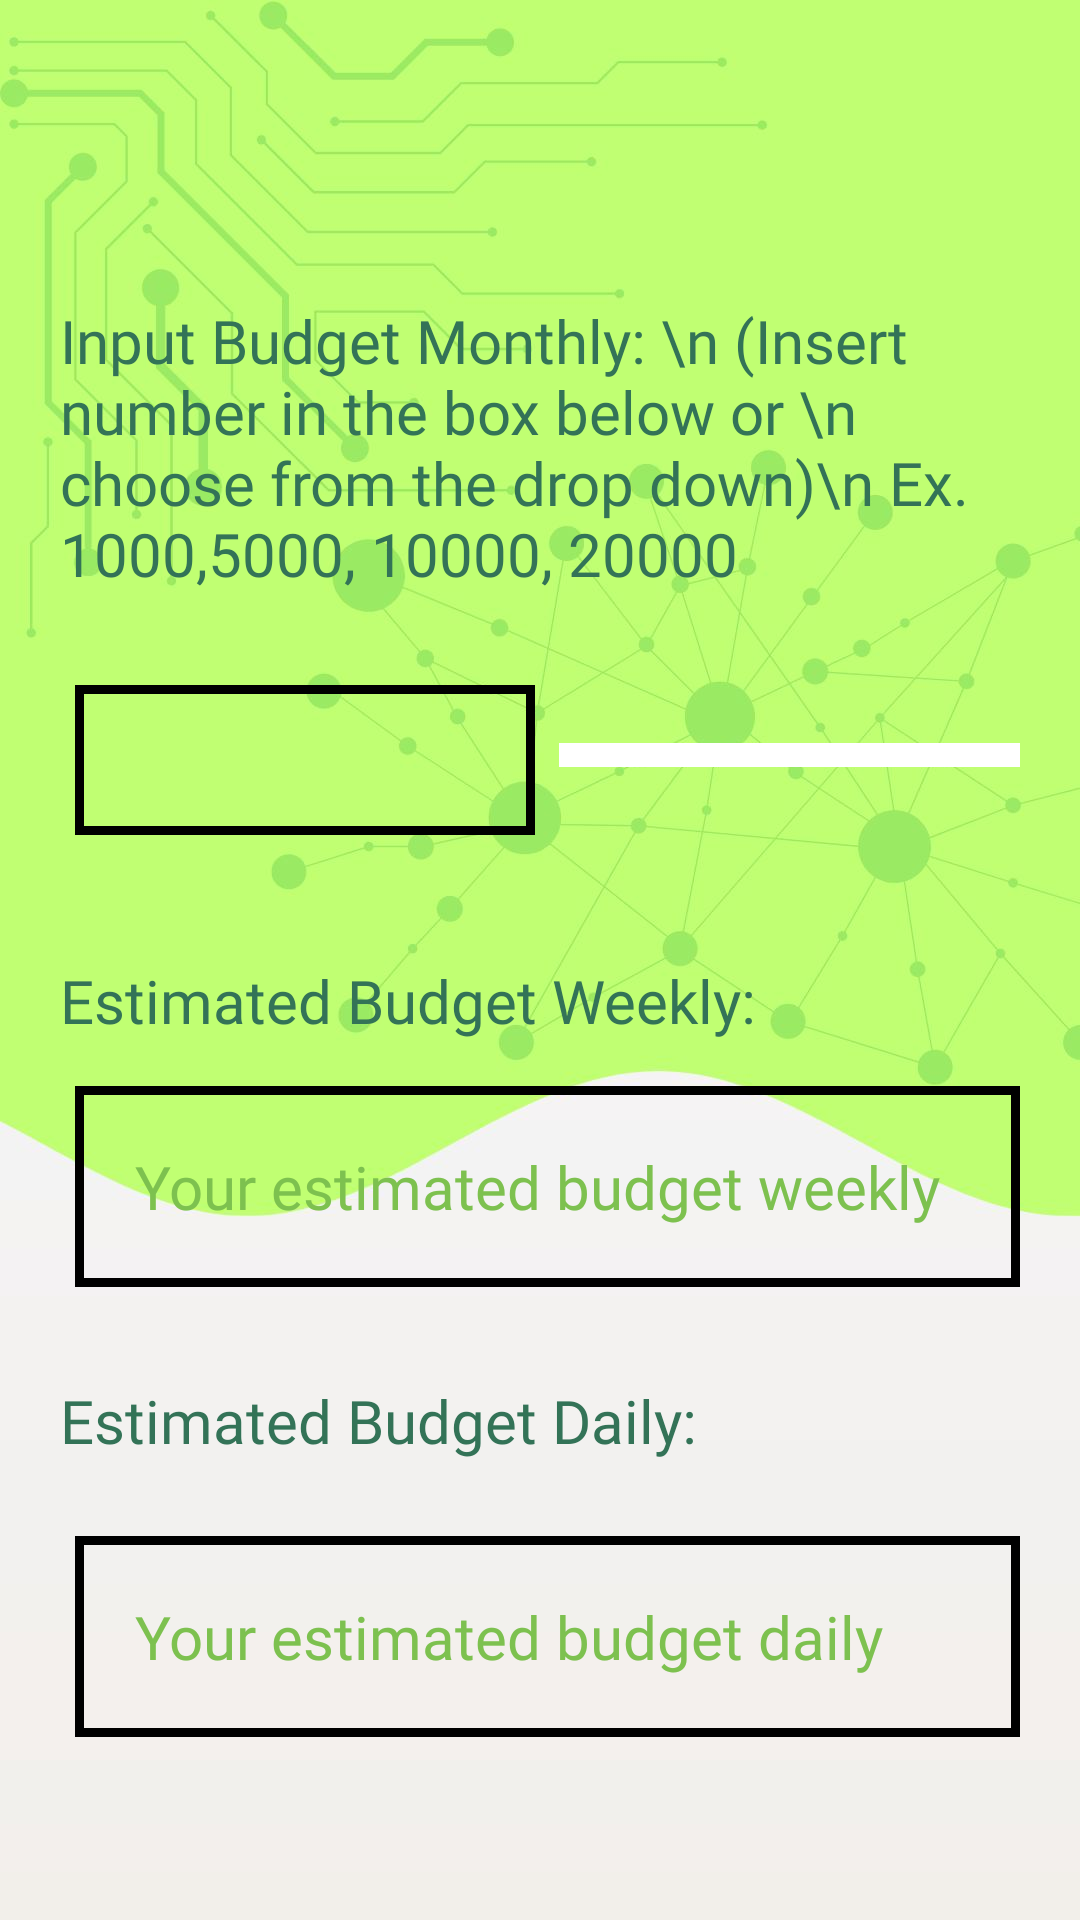

Layout XML and referenced resources for this Android screen:
<!-- AndroidManifest.xml: application theme Theme.MyApplication -->
<!-- res/layout/fragment_configure_budget.xml -->
<?xml version="1.0" encoding="utf-8"?>
<ScrollView xmlns:android="http://schemas.android.com/apk/res/android"
    xmlns:app="http://schemas.android.com/apk/res-auto"
    android:layout_width="match_parent"
    android:layout_height="match_parent"
    xmlns:tools="http://schemas.android.com/tools"
    android:padding="20dp"
    android:background="@drawable/bg3">

    <RelativeLayout
        android:layout_width="match_parent"
        android:layout_height="wrap_content">

        
        <TextView
            android:id="@+id/textViewMonthly"
            android:layout_width="match_parent"
            android:layout_height="wrap_content"
            android:layout_marginTop="80dp"
            android:fontFamily="@font/anton"
            android:text="Input Budget Monthly: \n (Insert number in the box below or \n choose from the drop down)\n Ex. 1000,5000, 10000, 20000"
            android:textColor="@color/olive_green"
            android:textSize="20sp" />

        <LinearLayout
            android:layout_width="match_parent"
            android:layout_height="wrap_content"
            android:layout_below="@id/textViewMonthly"
            android:layout_marginTop="15dp">

            <com.google.android.material.textfield.TextInputLayout
                android:id="@+id/InputBudgetMonthly"
                android:layout_width="0dp"
                android:layout_height="wrap_content"
                android:layout_marginTop="10dp"
                app:counterOverflowTextAppearance="@color/olive_green"
                android:layout_marginStart="5dp"
                android:layout_weight="1"
                >

                <EditText
                    android:layout_width="match_parent"
                    android:layout_height="50dp"
                    android:textColor="@color/olive_green"
                    android:background="@drawable/custom_border_text"
                    android:padding="10dp"
                    android:fontFamily="@font/anton"
                    android:ems="10"
                    android:textColorHint="@color/faded_green"
                    android:inputType="number"
                    android:imeOptions="actionDone"
                    />
            </com.google.android.material.textfield.TextInputLayout>

            <Spinner
                android:id="@+id/spinnerBudgetRange"
                android:layout_width="0dp"
                android:layout_height="wrap_content"
                android:layout_weight="1"
                android:layout_marginTop="6dp"
                android:layout_gravity="center_vertical"
                android:layout_marginStart="8dp"
                style="@style/SpinnerStyle" />

        </LinearLayout>

        
        <TextView
            android:id="@+id/textEstimatedBudgetWeeklyLabel"
            android:layout_width="wrap_content"
            android:layout_height="wrap_content"
            android:text="Estimated Budget Weekly:"
            android:fontFamily="@font/anton"
            android:textColor="@color/olive_green"
            android:textSize="20sp"
            android:layout_marginTop="300dp"/>

        <LinearLayout
            android:layout_width="match_parent"
            android:layout_height="wrap_content"
            android:layout_below="@id/textEstimatedBudgetWeeklyLabel"
            android:orientation="horizontal"
            android:layout_marginTop="5dp">

            <TextView
                android:id="@+id/displayWeeklyBudget"
                android:layout_width="match_parent"
                android:layout_height="wrap_content"
                android:layout_marginStart="5dp"
                android:layout_marginTop="10dp"
                android:background="@drawable/custom_border_text"
                android:cursorVisible="false"
                android:fontFamily="@font/anton"
                android:editable="false"
                android:focusable="true"
                android:focusableInTouchMode="true"
                android:hint="Your estimated budget weekly"
                android:textColorHint="@color/faded_green"
                android:textSize="20sp" />
        </LinearLayout>

        
        <TextView
            android:id="@+id/textEstimatedBudgetDailyLabel"
            android:layout_width="wrap_content"
            android:layout_height="wrap_content"
            android:text="Estimated Budget Daily:"
            android:fontFamily="@font/anton"
            android:textColor="@color/olive_green"
            android:textSize="20sp"
            android:layout_marginTop="440dp"/>

        <LinearLayout
            android:id="@+id/bottomLinear"
            android:layout_width="match_parent"
            android:layout_height="wrap_content"
            android:layout_below="@id/textEstimatedBudgetDailyLabel"
            android:orientation="horizontal"
            android:layout_marginTop="15dp">

            <TextView
                android:id="@+id/displayDailyBudget"
                android:layout_width="match_parent"
                android:layout_height="wrap_content"
                android:hint="Your estimated budget daily"
                android:layout_marginTop="10dp"
                android:layout_marginStart="5dp"
                android:background="@drawable/custom_border_text"
                android:editable="false"
                android:fontFamily="@font/anton"
                android:cursorVisible="false"
                android:textColorHint="@color/faded_green"
                android:textSize="20sp"/>
        </LinearLayout>


    </RelativeLayout>

</ScrollView>
<!-- resources referenced by this layout -->
<resources>
  <color name="faded_green">#7DC14F</color>
  <color name="olive_green">#337357</color>
  <!-- drawable bg3: jpg bitmap (drawable-hdpi, 63889 bytes) -->
  <!-- drawable custom_border_text (drawable) -->
  <?xml version="1.0" encoding="utf-8"?>
  <shape xmlns:android="http://schemas.android.com/apk/res/android">
      <solid android:color="@android:color/transparent" />
      <stroke
          android:width="3dp"
          android:color="@android:color/black" />
      <padding
          android:left="20dp"
          android:top="20dp"
          android:right="2dp"
          android:bottom="20dp"/>
  </shape>
  <style name="SpinnerStyle" parent="@android:style/Widget.Spinner">
          <item name="android:background">@color/white</item>
          <item name="android:paddingLeft">16dp</item>
          <item name="android:paddingTop">4dp</item>
          <item name="android:paddingBottom">4dp</item>
      </style>
  <style name="Theme.MyApplication" parent="Base.Theme.MyApplication" />
  <color name="white">#FFFFFFFF</color>
  <style name="Base.Theme.MyApplication" parent="Theme.Material3.DayNight.NoActionBar">
          
          
      </style>
</resources>
